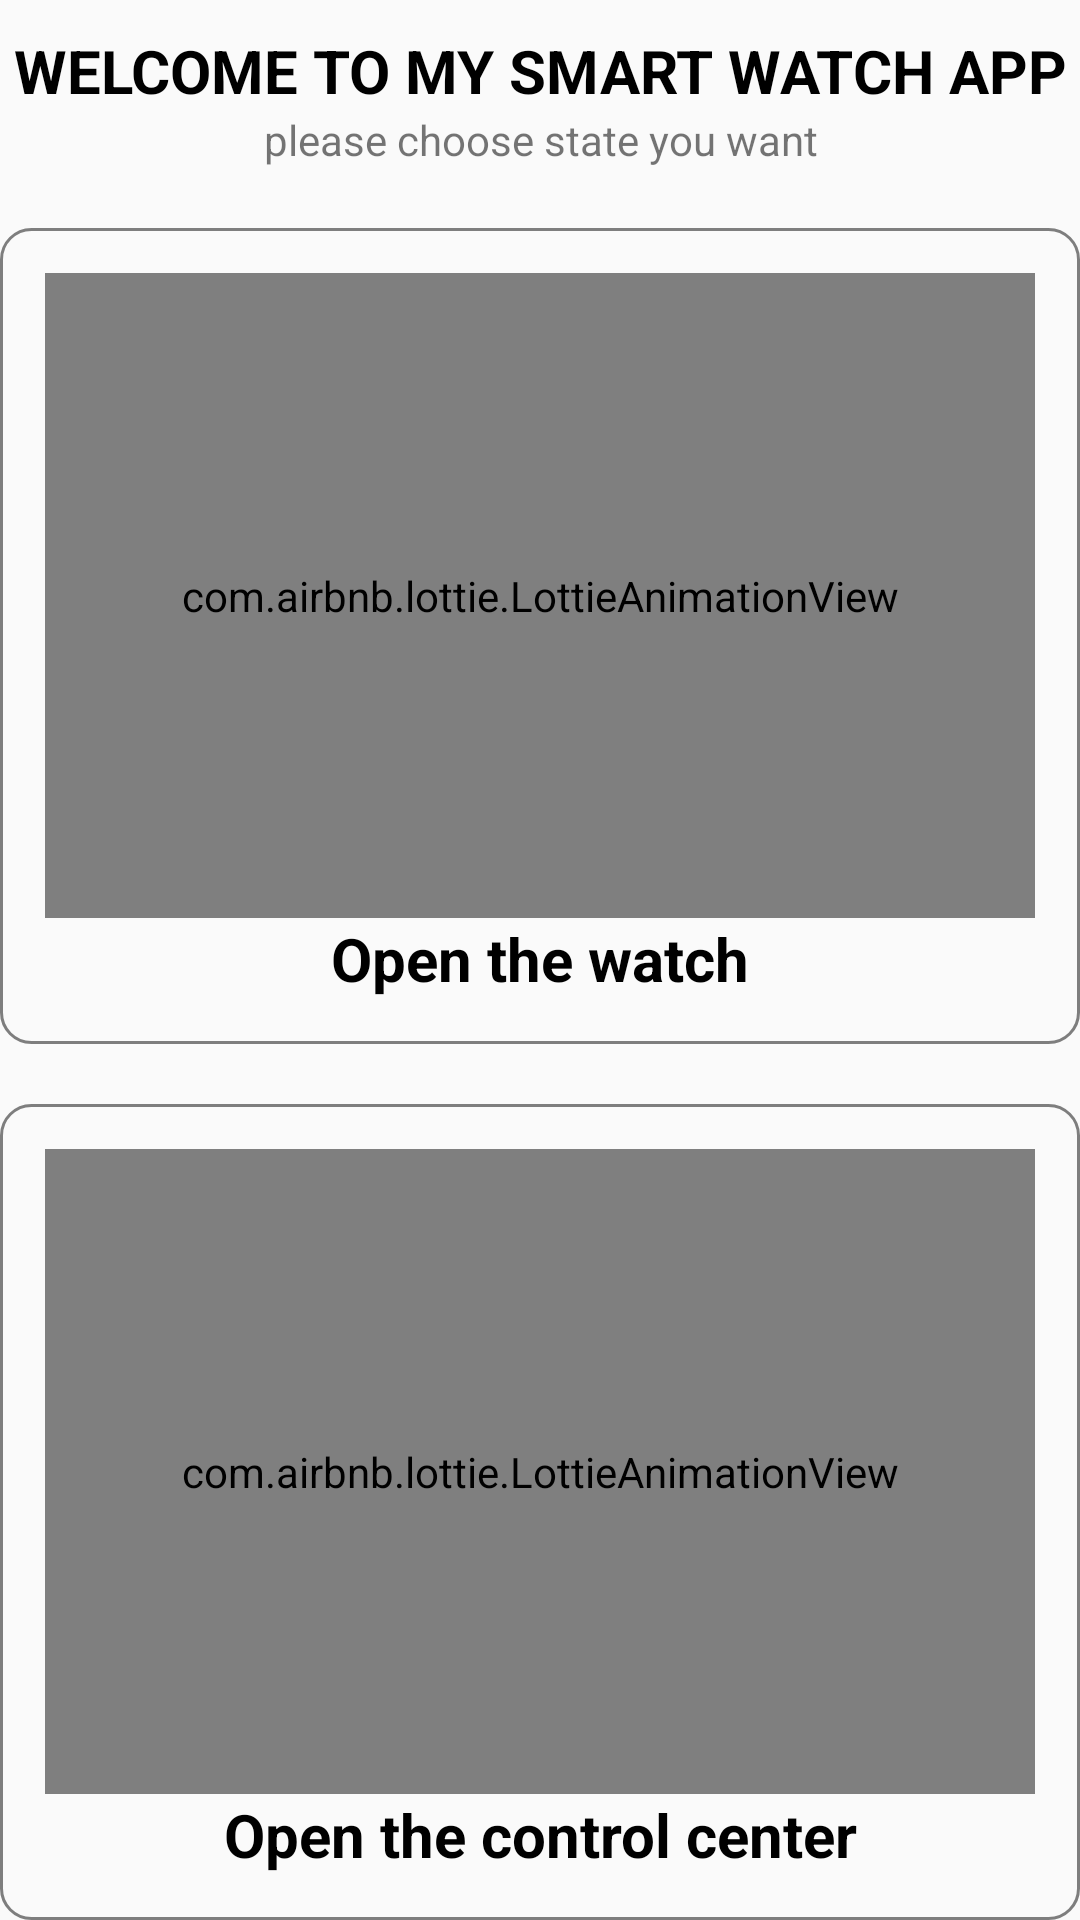

Produce the Android XML layout that renders to this screen, including the resource entries it uses.
<!-- AndroidManifest.xml: activity theme AppTheme -->
<!-- res/layout/activity_configure.xml -->
<?xml version="1.0" encoding="utf-8"?>
<LinearLayout xmlns:android="http://schemas.android.com/apk/res/android"
    xmlns:app="http://schemas.android.com/apk/res-auto"
    xmlns:tools="http://schemas.android.com/tools"
    android:layout_width="match_parent"
    android:layout_height="match_parent"
    android:orientation="vertical"
    android:layout_margin="15dp"
    tools:context=".ui.activities.ConfigureActivity">

    <LinearLayout
        android:id="@+id/ll_status_bar"
        android:visibility="gone"
        android:layout_width="match_parent"
        android:layout_height="1dp"
        android:orientation="vertical" />

    <LinearLayout
        android:orientation="vertical"
        android:layout_marginTop="10dp"
        android:layout_marginBottom="20dp"
        android:layout_width="match_parent"
        android:layout_height="wrap_content" >

        <TextView
            android:gravity="center"
            android:textStyle="bold"
            android:textSize="20sp"
            android:textColor="@color/color_black"
            android:text="@string/welcome_to_my_smart_watch_app"
            android:layout_width="match_parent"
            android:layout_height="wrap_content" />

        <TextView
            android:gravity="center"
            android:textSize="14sp"
            android:text="@string/please_choose_state_you_want"
            android:layout_width="match_parent"
            android:layout_height="wrap_content" />

    </LinearLayout>

    <LinearLayout
        android:id="@+id/btn_watch"
        android:orientation="vertical"
        android:background="@drawable/bg_button"
        android:padding="15dp"
        android:layout_marginBottom="10dp"
        android:layout_weight="1"
        android:layout_width="match_parent"
        android:layout_height="0dp" >

        <com.airbnb.lottie.LottieAnimationView
            app:lottie_fileName="watch.json"
            app:lottie_autoPlay="true"
            app:lottie_loop="true"

            android:layout_weight="1"
            android:layout_width="match_parent"
            android:layout_height="0dp" />

        <TextView
            android:gravity="center"
            android:textStyle="bold"
            android:textSize="20dp"
            android:textColor="@color/color_black"
            android:text="@string/open_the_watch"
            android:layout_width="match_parent"
            android:layout_height="wrap_content" />

    </LinearLayout>

    <LinearLayout
        android:id="@+id/btn_control"
        android:orientation="vertical"
        android:background="@drawable/bg_button"
        android:padding="15dp"
        android:layout_marginTop="10dp"
        android:layout_weight="1"
        android:layout_width="match_parent"
        android:layout_height="0dp" >

        <com.airbnb.lottie.LottieAnimationView
            app:lottie_fileName="tv.json"
            app:lottie_autoPlay="true"
            app:lottie_loop="true"

            android:layout_weight="1"
            android:layout_width="match_parent"
            android:layout_height="0dp" />

        <TextView
            android:gravity="center"
            android:textStyle="bold"
            android:textSize="20dp"
            android:textColor="@color/color_black"
            android:text="@string/open_the_control_center"
            android:layout_width="match_parent"
            android:layout_height="wrap_content" />
    </LinearLayout>
</LinearLayout>
<!-- resources referenced by this layout -->
<resources>
  <color name="color_black">#000000</color>
  <!-- drawable bg_button (drawable) -->
  <?xml version="1.0" encoding="utf-8"?>
  <selector xmlns:android="http://schemas.android.com/apk/res/android">
      <item android:state_pressed="true">
          <shape>
              <stroke
                  android:width="1dp"
                  android:color="@color/color_black" />
              <solid android:color="@color/color_black_20" />
              <corners android:radius="10dp" />
          </shape>
      </item>
  
      <item>
          <shape>
              <stroke
                  android:width="1dp"
                  android:color="@color/color_black_50" />
              <solid android:color="@color/color_transparent" />
              <corners android:radius="10dp" />
          </shape>
      </item>
  </selector>
  <string name="open_the_control_center">Open the control center</string>
  <string name="open_the_watch">Open the watch</string>
  <string name="please_choose_state_you_want">please choose state you want</string>
  <string name="welcome_to_my_smart_watch_app">WELCOME TO MY SMART WATCH APP</string>
  <style name="AppTheme" parent="Theme.AppCompat.Light.NoActionBar">
          
          <item name="colorPrimary">@color/colorPrimary</item>
          <item name="colorPrimaryDark">@color/colorPrimaryDark</item>
          <item name="colorAccent">@color/colorAccent</item>
      </style>
  <color name="color_black_20">#2f000000</color>
  <color name="color_black_50">#7f000000</color>
  <color name="color_transparent">#00000000</color>
  <color name="colorPrimary">#008577</color>
  <color name="colorPrimaryDark">#00574B</color>
  <color name="colorAccent">#D81B60</color>
</resources>
